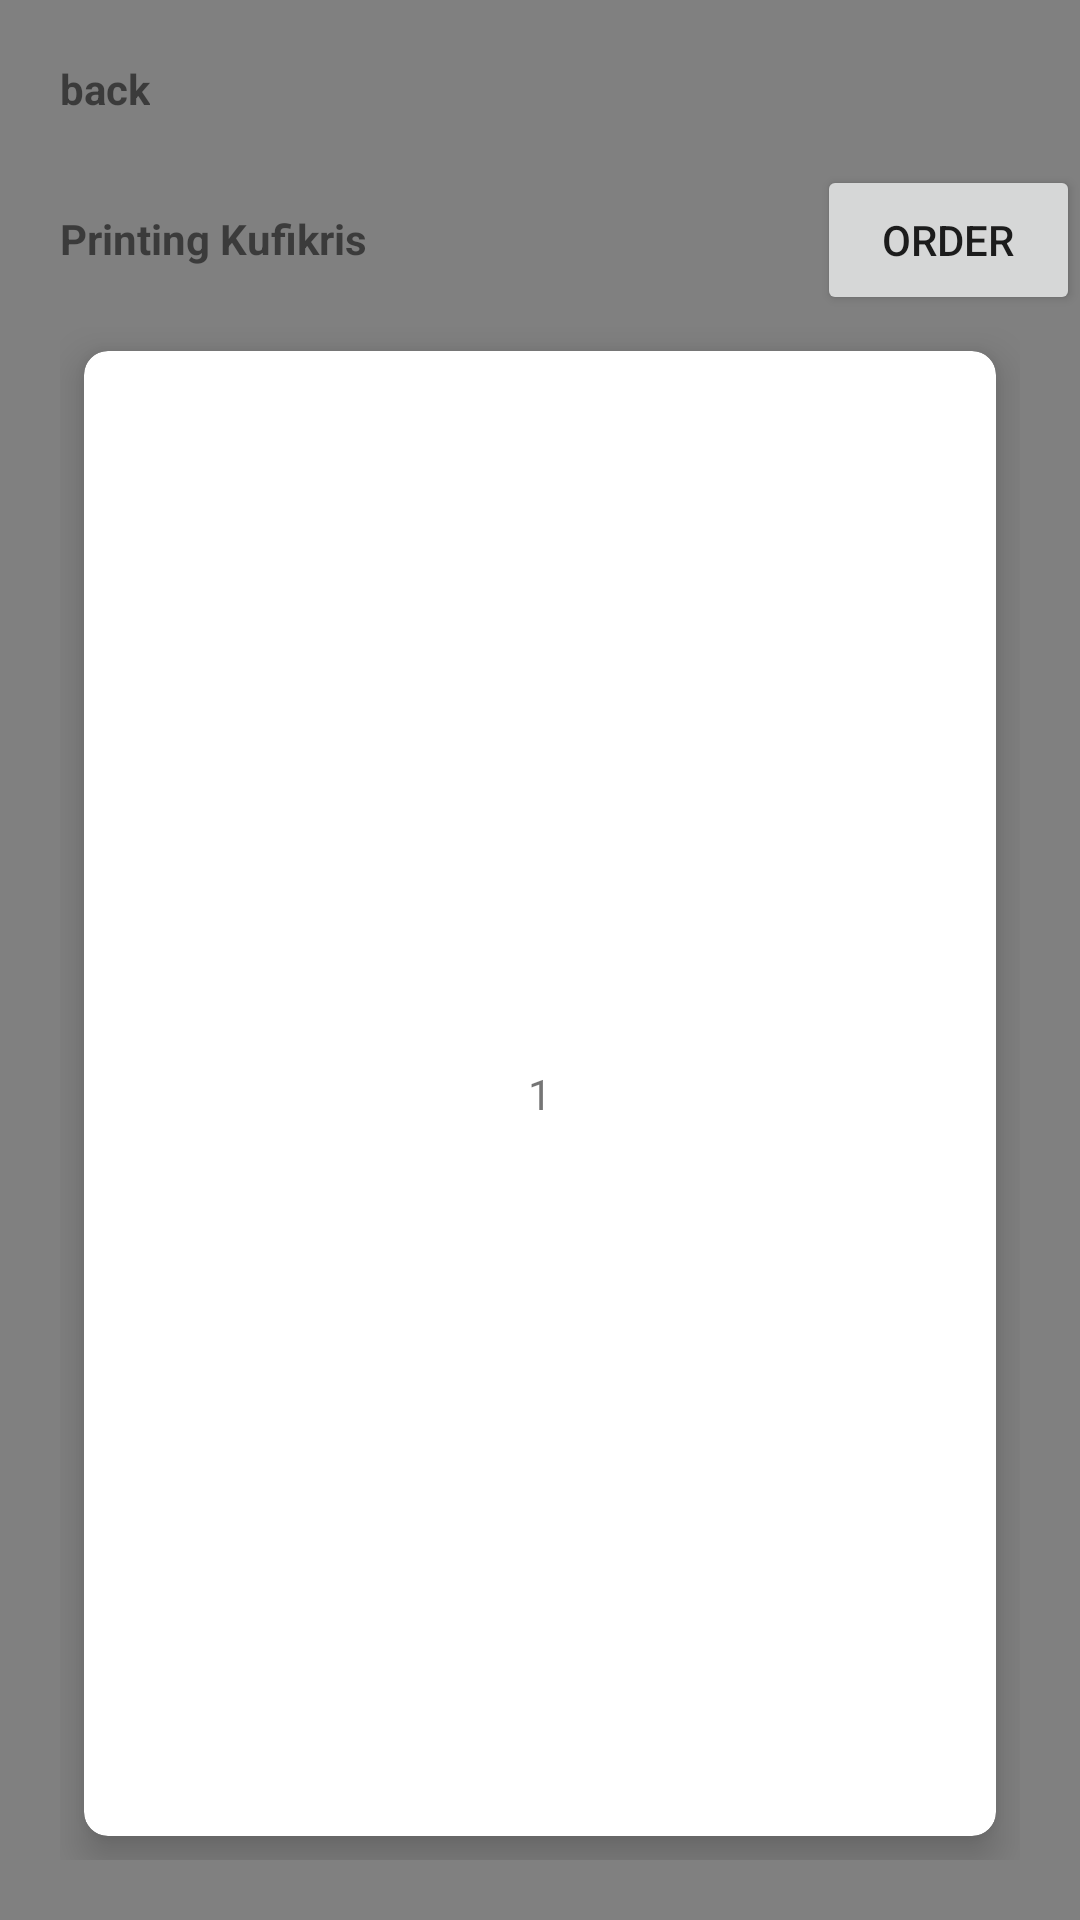

Layout XML and referenced resources for this Android screen:
<!-- AndroidManifest.xml: application theme Theme.TipIn -->
<!-- res/layout/memesan.xml -->
<?xml version="1.0" encoding="utf-8"?>
<RelativeLayout xmlns:android="http://schemas.android.com/apk/res/android"
    android:layout_width="match_parent"
    android:layout_height="match_parent"
    android:background="@color/grey"
    xmlns:app="http://schemas.android.com/apk/res-auto">



    <TextView
        android:id="@+id/backk"
        android:layout_width="wrap_content"
        android:layout_height="wrap_content"
        android:layout_marginLeft="20dp"
        android:layout_marginTop="20dp"
        android:text="back"
        android:textStyle="bold"
        />

    <TextView
        android:id="@+id/namaa"
        android:layout_width="wrap_content"
        android:layout_height="wrap_content"
        android:layout_marginLeft="20dp"
        android:layout_marginTop="70dp"
        android:text="Printing Kufikris"
        android:textStyle="bold"
        />
    <Button
        android:id="@+id/order"
        android:layout_toRightOf="@+id/namaa"
        android:layout_marginTop="55dp"
        android:layout_marginLeft="150dp"
        android:layout_width="100dp"
        android:layout_height="50dp"
        android:text="order" />

    <GridLayout
        android:layout_below="@+id/namaa"
        android:layout_width="match_parent"
        android:layout_height="match_parent"
        android:rowCount="3"
        android:columnCount="2"
        android:layout_margin="20dp"
        >

        <androidx.cardview.widget.CardView
            android:layout_width="wrap_content"
            android:layout_height="wrap_content"
            android:layout_row="0"
            android:layout_column="0"
            android:layout_gravity="fill"
            android:layout_rowWeight="1"
            android:layout_columnWeight="1"
            android:layout_margin="8dp"
            app:cardCornerRadius="8dp"
            app:cardElevation="8dp"
            >
            <LinearLayout
                android:layout_width="wrap_content"
                android:layout_height="wrap_content"
                android:orientation="vertical"
                android:gravity="center"
                android:layout_gravity="center_vertical|center_horizontal"
                >
                <TextView
                    android:layout_width="wrap_content"
                    android:layout_height="wrap_content"
                    android:text="1"
                    />
            </LinearLayout>
        </androidx.cardview.widget.CardView>

    </GridLayout>
</RelativeLayout>
<!-- resources referenced by this layout -->
<resources>
  <color name="grey">#808080</color>
  <style name="Theme.TipIn" parent="Theme.MaterialComponents.DayNight.DarkActionBar">
          
          <item name="colorPrimary">@color/purple_500</item>
          <item name="colorPrimaryVariant">@color/purple_700</item>
          <item name="colorOnPrimary">@color/white</item>
          
          <item name="colorSecondary">@color/teal_200</item>
          <item name="colorSecondaryVariant">@color/teal_700</item>
          <item name="colorOnSecondary">@color/black</item>
          
          <item name="android:statusBarColor">?attr/colorPrimaryVariant</item>
          
      </style>
  <color name="purple_500">#FF6200EE</color>
  <color name="purple_700">#FF3700B3</color>
  <color name="white">#FFFFFFFF</color>
  <color name="teal_200">#FF03DAC5</color>
  <color name="teal_700">#FF018786</color>
  <color name="black">#FF000000</color>
</resources>
